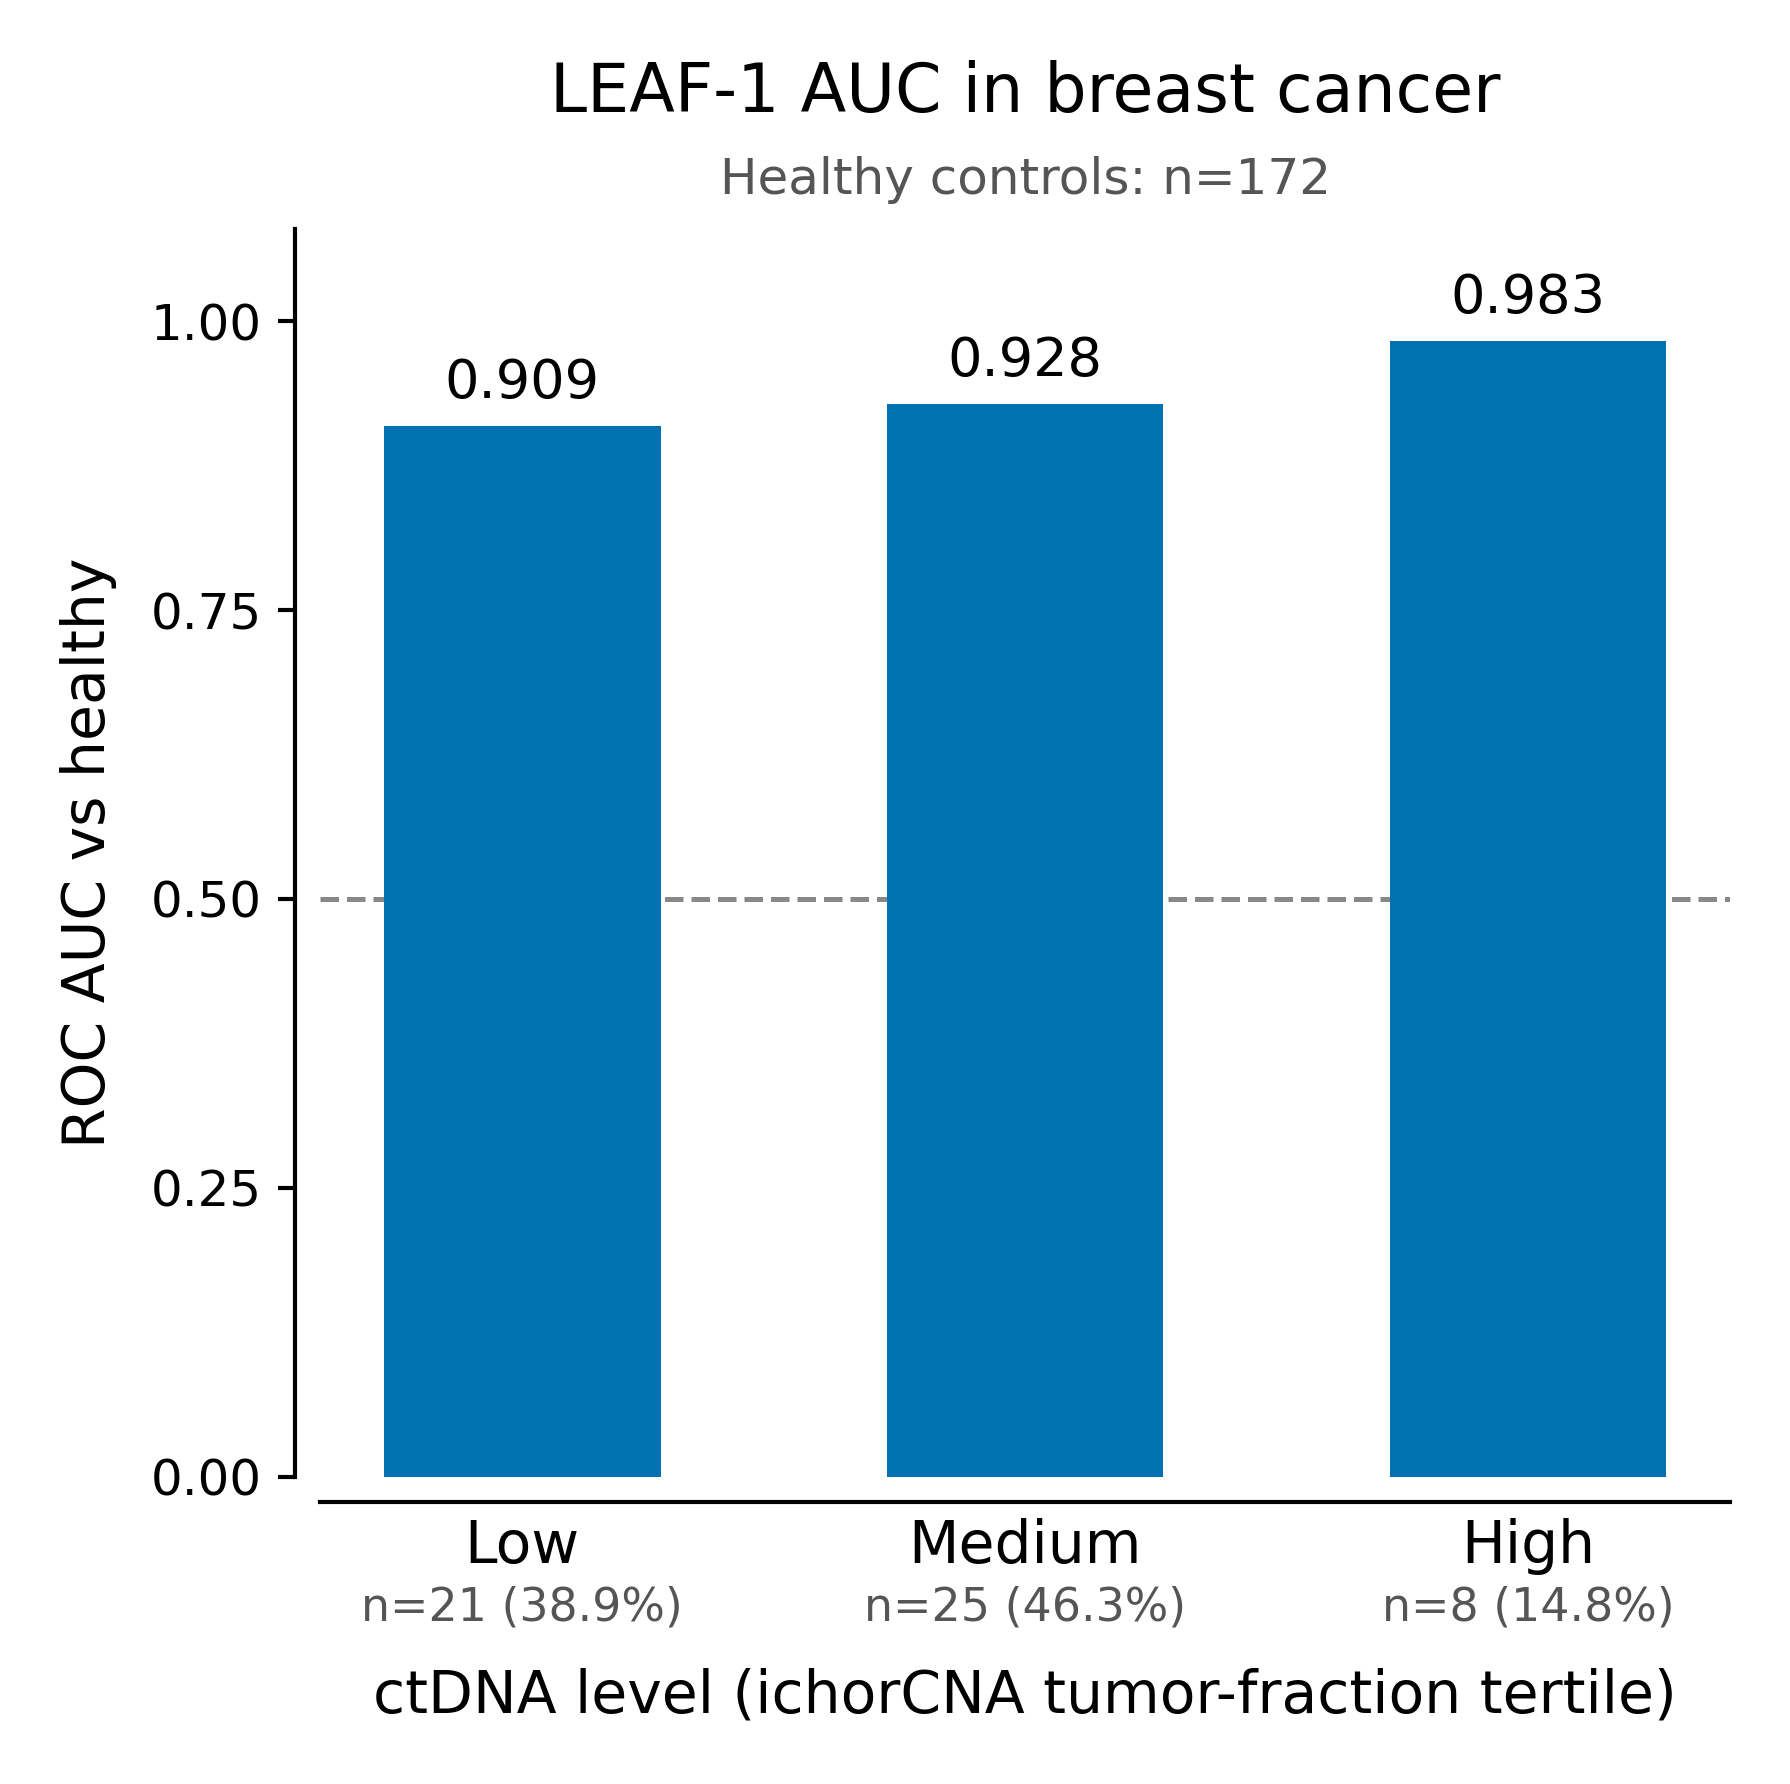

Data behind this chart, as committed beside it:
cancer	ctdna_bin	ctdna_label	tf_bin_min	tf_bin_max	n_cancer	pct_of_cancer	n_healthy	leaf1_auc
Breast	low_ctDNA	Low	0.0	0.01032	21	38.89	172	0.9089
Breast	medium_ctDNA	Medium	0.01129	0.02967	25	46.3	172	0.928
Breast	high_ctDNA	High	0.0298	0.6918	8	14.81	172	0.9826
